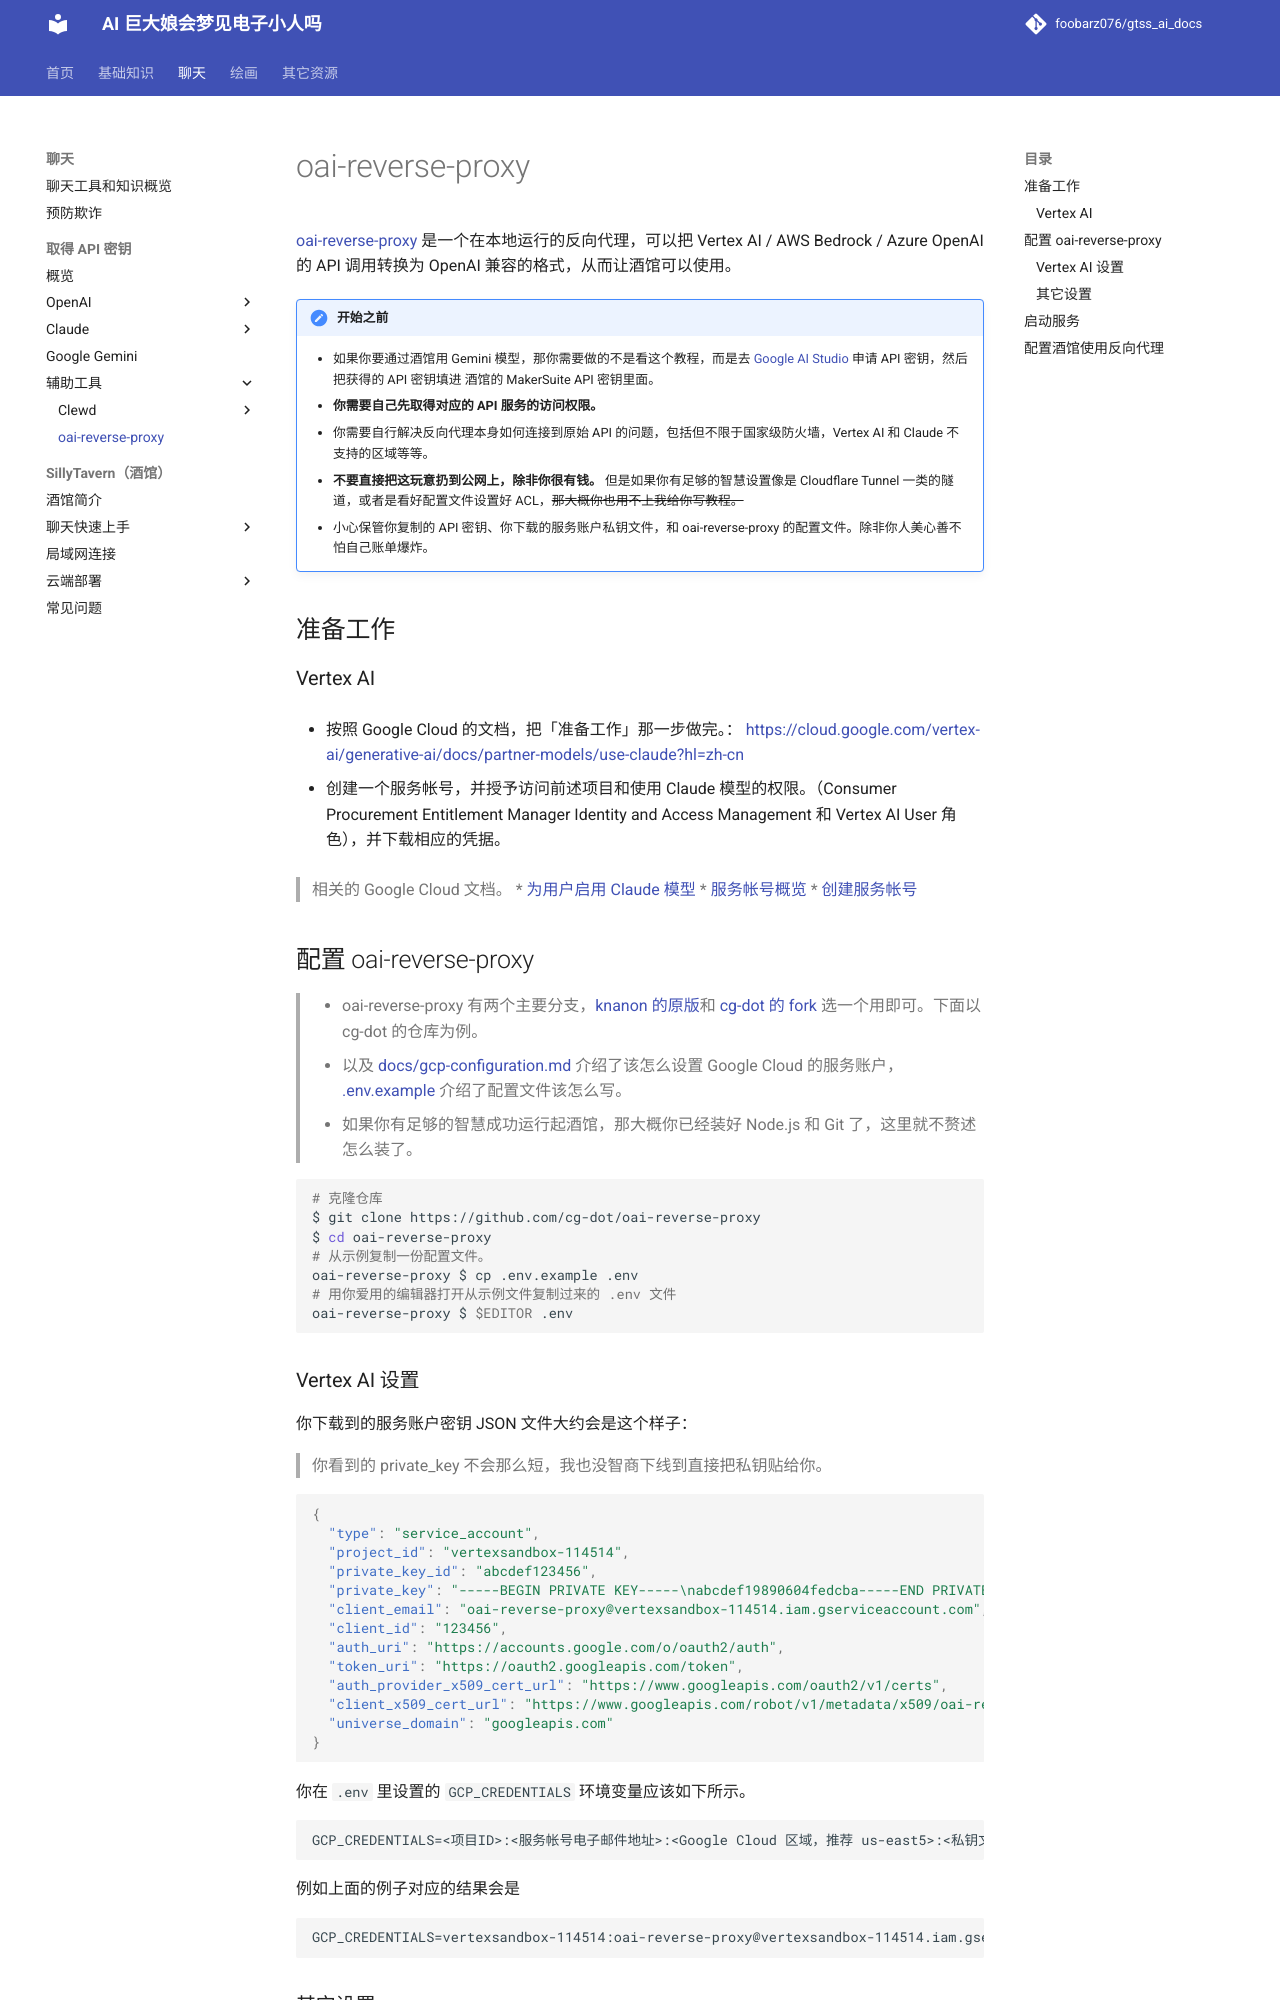

repository: foobarz076/gtss_ai_docs · page: chatting/api_connection/oai_reverse_proxy.html · generator: mkdocs

# oai-reverse-proxy 

[oai-reverse-proxy](https://github.com/cg-dot/oai-reverse-proxy) 是一个在本地运行的反向代理，可以把 Vertex AI / AWS Bedrock / Azure OpenAI 的 API 调用转换为 OpenAI 兼容的格式，从而让酒馆可以使用。

!!! important "开始之前"

    * 如果你要通过酒馆用 Gemini 模型，那你需要做的不是看这个教程，而是去 [Google AI Studio](https://aistudio.google.com/) 申请 API 密钥，然后把获得的 API 密钥填进 酒馆的 MakerSuite API 密钥里面。
    * **你需要自己先取得对应的 API 服务的访问权限。**
    * 你需要自行解决反向代理本身如何连接到原始 API 的问题，包括但不限于国家级防火墙，Vertex AI 和 Claude 不支持的区域等等。
    * **不要直接把这玩意扔到公网上，除非你很有钱。** 但是如果你有足够的智慧设置像是 Cloudflare Tunnel 一类的隧道，或者是看好配置文件设置好 ACL，~~那大概你也用不上我给你写教程。~~
    * 小心保管你复制的 API 密钥、你下载的服务账户私钥文件，和 oai-reverse-proxy 的配置文件。除非你人美心善不怕自己账单爆炸。

## 准备工作

### Vertex AI

* 按照 Google Cloud 的文档，把「准备工作」那一步做完。： https://cloud.google.com/vertex-ai/generative-ai/docs/partner-models/use-claude?hl=zh-cn

* 创建一个服务帐号，并授予访问前述项目和使用 Claude 模型的权限。（Consumer Procurement Entitlement Manager Identity and Access Management 和 Vertex AI User 角色），并下载相应的凭据。

> 相关的 Google Cloud 文档。
> * [为用户启用 Claude 模型](https://cloud.google.com/vertex-ai/generative-ai/docs/partner-models/use-claude?hl=zh-cn#grant-permissions)
> * [服务帐号概览](https://cloud.google.com/iam/docs/service-account-overview?hl=zh-cn)
> * [创建服务帐号](https://cloud.google.com/iam/docs/service-accounts-create?hl=zh-cn)

## 配置 oai-reverse-proxy

> * oai-reverse-proxy 有两个主要分支，[knanon 的原版](https://gitgud.io/khanon/oai-reverse-proxy)和 [cg-dot 的 fork](https://github.com/cg-dot/oai-reverse-proxy) 选一个用即可。下面以 cg-dot 的仓库为例。
> * 以及 [docs/gcp-configuration.md](https://github.com/cg-dot/oai-reverse-proxy/blob/main/docs/gcp-configuration.md) 介绍了该怎么设置 Google Cloud 的服务账户， [.env.example](https://github.com/cg-dot/oai-reverse-proxy/blob/main/.env.example) 介绍了配置文件该怎么写。
> * 如果你有足够的智慧成功运行起酒馆，那大概你已经装好 Node.js 和 Git 了，这里就不赘述怎么装了。

```bash 
# 克隆仓库
$ git clone https://github.com/cg-dot/oai-reverse-proxy
$ cd oai-reverse-proxy
# 从示例复制一份配置文件。
oai-reverse-proxy $ cp .env.example .env
# 用你爱用的编辑器打开从示例文件复制过来的 .env 文件
oai-reverse-proxy $ $EDITOR .env
```
